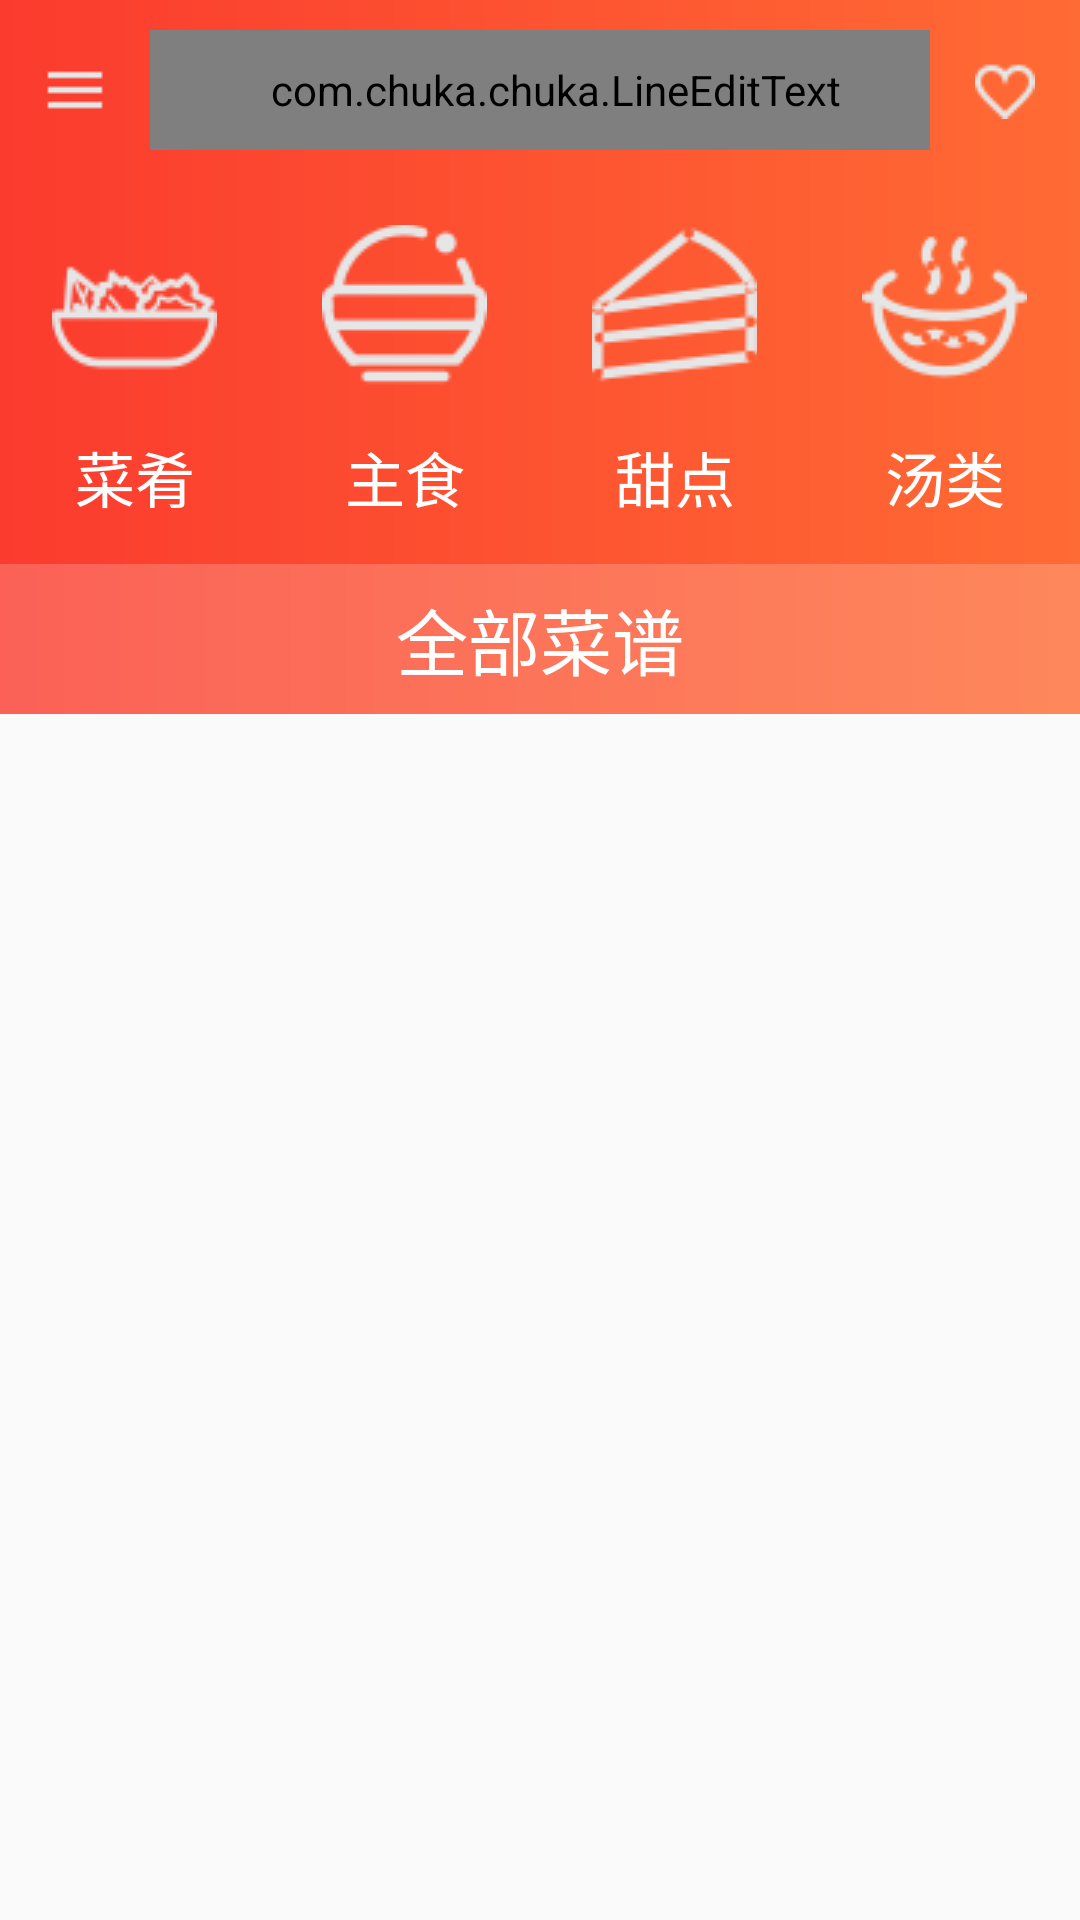

Layout XML and referenced resources for this Android screen:
<!-- AndroidManifest.xml: application theme Theme.AppCompat.Light.NoActionBar -->
<!-- res/layout/activity_main_page.xml -->
<?xml version="1.0" encoding="utf-8"?>
<android.support.v4.widget.DrawerLayout
    xmlns:android="http://schemas.android.com/apk/res/android"
    xmlns:line="http://schemas.android.com/apk/res-auto"
    xmlns:tools="http://schemas.android.com/tools"
    xmlns:app="http://schemas.android.com/apk/res-auto"
    android:orientation="vertical"
    android:layout_width="match_parent"
    android:layout_height="match_parent"
    android:weightSum="1">

    
        
        
        
        
        
        
        

    <LinearLayout
        android:layout_width="match_parent"
        android:layout_height="wrap_content"
        android:orientation="vertical"
        >

        <LinearLayout
            android:layout_width="match_parent"
            android:layout_height="wrap_content"

            android:background="@drawable/background_main"
            android:orientation="vertical">
            <LinearLayout
                android:layout_width="match_parent"
                android:layout_height="10dp"/>

            <LinearLayout
                android:layout_width="match_parent"
                android:layout_height="40dp"
                android:orientation="horizontal"
                >

                <ImageButton
                    android:id="@+id/mainPageMenu"
                    android:layout_width="50dp"
                    android:layout_height="match_parent"
                    android:background="#00000000"
                    android:src="@drawable/icon_menu"
                    android:onClick="callNavi"
                    />

                <com.chuka.chuka.LineEditText
                    android:id="@+id/searchBar"
                    android:layout_width="match_parent"
                    android:layout_height="match_parent"
                    android:layout_weight="1"
                    android:background="#11000000"
                    line:lineColorEt="#E6E6E6"
                    android:drawableLeft="@drawable/icon_search"
                    android:hint="搜索菜谱、食材"
                    android:textColorHint="#999999"
                    android:textColor="#E6E6E6"
                    android:textSize="20dp"
                    android:paddingLeft="10dp"
                    />

                <ImageButton
                    android:id="@+id/collection"
                    android:layout_width="50dp"
                    android:layout_height="match_parent"
                    android:background="#00000000"
                    android:src="@drawable/icon_collection"

                    />
            </LinearLayout>
            <LinearLayout
                android:layout_width="match_parent"
                android:layout_height="10dp"/>
        </LinearLayout>

        <ScrollView
            android:layout_width="fill_parent"
            android:layout_height="fill_parent">
            <LinearLayout
                android:layout_width="match_parent"
                android:layout_height="wrap_content"
                android:orientation="vertical">
                <LinearLayout
                android:layout_width="match_parent"
                android:layout_height="wrap_content"

                android:background="@drawable/background_main"
                android:orientation="vertical">

                <LinearLayout
                    android:layout_width="match_parent"
                    android:layout_height="128dp"
                    android:orientation="horizontal"
                    >

                    <Button
                        android:id="@+id/mainPageTypeButton_0"
                        android:layout_width="match_parent"
                        android:layout_height="match_parent"
                        android:layout_weight="1"
                        android:background="#00000000"
                        android:text="@string/type_0"
                        android:textSize="20sp"
                        android:textColor="#FFFFFF"
                        android:paddingTop="15dp"
                        android:drawableTop="@drawable/typepic0"
                        android:onClick="searchType0"
                        />

                    <Button
                        android:id="@+id/mainPageTypeButton_1"
                        android:layout_width="match_parent"
                        android:layout_height="match_parent"
                        android:layout_weight="1"
                        android:background="#00000000"
                        android:text="@string/type_1"
                        android:textSize="20sp"
                        android:textColor="#FFFFFF"
                        android:paddingTop="15dp"
                        android:drawableTop="@drawable/typepic1"
                        android:onClick="searchType1"
                        />
                    <Button
                        android:id="@+id/mainPageTypeButton_2"
                        android:layout_width="match_parent"
                        android:layout_height="match_parent"
                        android:layout_weight="1"
                        android:background="#00000000"
                        android:text="@string/type_2"
                        android:textSize="20sp"
                        android:textColor="#FFFFFF"
                        android:paddingTop="15dp"
                        android:drawableTop="@drawable/typepic2"
                        android:onClick="searchType2"
                        />
                    <Button
                        android:id="@+id/mainPageTypeButton_3"
                        android:layout_width="match_parent"
                        android:layout_height="match_parent"
                        android:layout_weight="1"
                        android:background="#00000000"
                        android:text="@string/type_3"
                        android:textSize="20sp"
                        android:textColor="#FFFFFF"
                        android:paddingTop="15dp"
                        android:drawableTop="@drawable/typepic3"
                        android:onClick="searchType3"
                        />

                </LinearLayout>

            </LinearLayout>

                <Button
                android:layout_width="match_parent"
                android:layout_height="50dp"
                android:text="全部菜谱"
                android:textSize="24dp"
                android:textColor="#ffffff"
                android:background="@drawable/background_button"
                android:id="@+id/button"
                />


                <LinearLayout
                android:layout_width="match_parent"
                android:layout_height="wrap_content"
                android:orientation="vertical">

                </LinearLayout>
            </LinearLayout>
        </ScrollView>
    </LinearLayout>



</android.support.v4.widget.DrawerLayout>
<!-- resources referenced by this layout -->
<resources>
  <!-- drawable background_button (drawable) -->
  <?xml version="1.0" encoding="utf-8"?>
  <shape xmlns:android="http://schemas.android.com/apk/res/android">
      <gradient
          android:startColor="#CCFB3B2E"
          android:endColor="#CCFF6B34"
          android:angle="0"/>
  
  </shape>
  <!-- drawable background_main (drawable) -->
  <?xml version="1.0" encoding="utf-8"?>
  <shape xmlns:android="http://schemas.android.com/apk/res/android">
      <gradient
          android:startColor="#FB3B2E"
          android:endColor="#FF6B34"
          android:angle="0"/>
  
  </shape>
  <!-- drawable icon_collection: png bitmap (drawable, 686 bytes) -->
  <!-- drawable icon_menu: png bitmap (drawable, 139 bytes) -->
  <!-- drawable icon_search: png bitmap (drawable, 641 bytes) -->
  <!-- drawable typepic0: png bitmap (drawable, 2080 bytes) -->
  <!-- drawable typepic1: png bitmap (drawable, 1756 bytes) -->
  <!-- drawable typepic2: png bitmap (drawable, 2351 bytes) -->
  <!-- drawable typepic3: png bitmap (drawable, 2758 bytes) -->
  <string name="type_0">菜肴</string>
  <string name="type_1">主食</string>
  <string name="type_2">甜点</string>
  <string name="type_3">汤类</string>
</resources>
